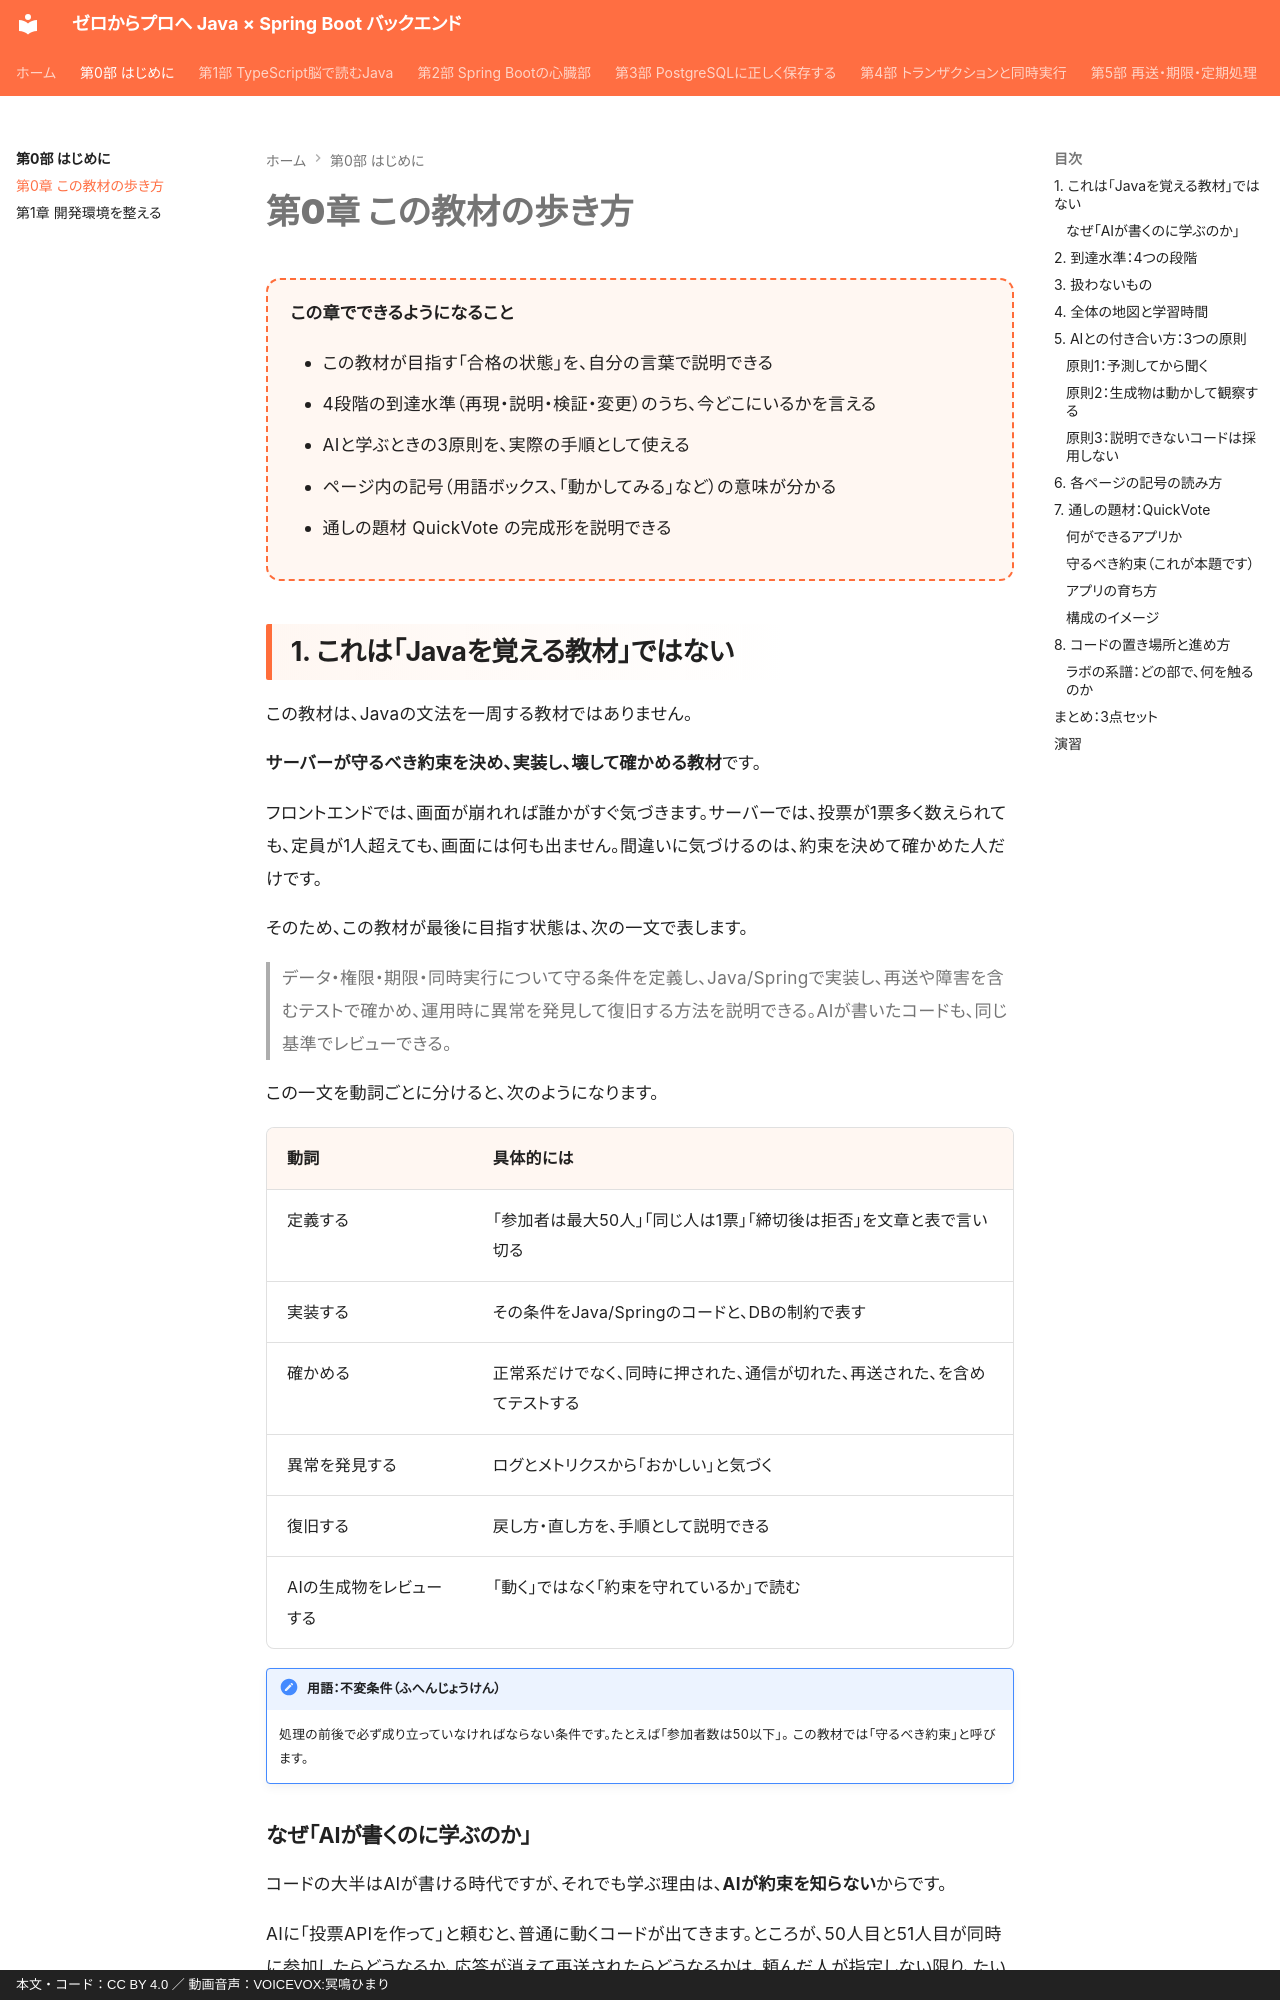

repository: y-endo/spring-boot-for-frontend-engineers · page: part00/ch00-how-to-learn/index.html · generator: mkdocs · copyright: 本文・コード：CC BY 4.0 ／ 動画音声：VOICEVOX:冥鳴ひまり

# 第0章 この教材の歩き方

<div class="goal-box" markdown>

この章でできるようになること

- この教材が目指す「合格の状態」を、自分の言葉で説明できる
- 4段階の到達水準（再現・説明・検証・変更）のうち、今どこにいるかを言える
- AIと学ぶときの3原則を、実際の手順として使える
- ページ内の記号（用語ボックス、「動かしてみる」など）の意味が分かる
- 通しの題材 QuickVote の完成形を説明できる

</div>

## 1. これは「Javaを覚える教材」ではない

この教材は、Javaの文法を一周する教材ではありません。

**サーバーが守るべき約束を決め、実装し、壊して確かめる教材**です。

フロントエンドでは、画面が崩れれば誰かがすぐ気づきます。サーバーでは、投票が1票多く数えられても、定員が1人超えても、画面には何も出ません。間違いに気づけるのは、約束を決めて確かめた人だけです。

そのため、この教材が最後に目指す状態は、次の一文で表します。

> データ・権限・期限・同時実行について守る条件を定義し、Java/Springで実装し、再送や障害を含むテストで確かめ、運用時に異常を発見して復旧する方法を説明できる。AIが書いたコードも、同じ基準でレビューできる。

この一文を動詞ごとに分けると、次のようになります。

| 動詞 | 具体的には |
| --- | --- |
| 定義する | 「参加者は最大50人」「同じ人は1票」「締切後は拒否」を文章と表で言い切る |
| 実装する | その条件をJava/Springのコードと、DBの制約で表す |
| 確かめる | 正常系だけでなく、同時に押された、通信が切れた、再送された、を含めてテストする |
| 異常を発見する | ログとメトリクスから「おかしい」と気づく |
| 復旧する | 戻し方・直し方を、手順として説明できる |
| AIの生成物をレビューする | 「動く」ではなく「約束を守れているか」で読む |

!!! note "用語：不変条件（ふへんじょうけん）"
    処理の前後で必ず成り立っていなければならない条件です。たとえば「参加者数は50以下」。
    この教材では「守るべき約束」と呼びます。

### なぜ「AIが書くのに学ぶのか」

コードの大半はAIが書ける時代ですが、それでも学ぶ理由は、**AIが約束を知らない**からです。

AIに「投票APIを作って」と頼むと、普通に動くコードが出てきます。ところが、50人目と51人目が同時に参加したらどうなるか、応答が消えて再送されたらどうなるかは、頼んだ人が指定しない限り、たいてい考慮されません。

約束を決めるのは人間の仕事で、約束が守られているかを確かめるにはコードを読める必要があります。この教材は、その「読める・確かめられる」状態を作ります。
